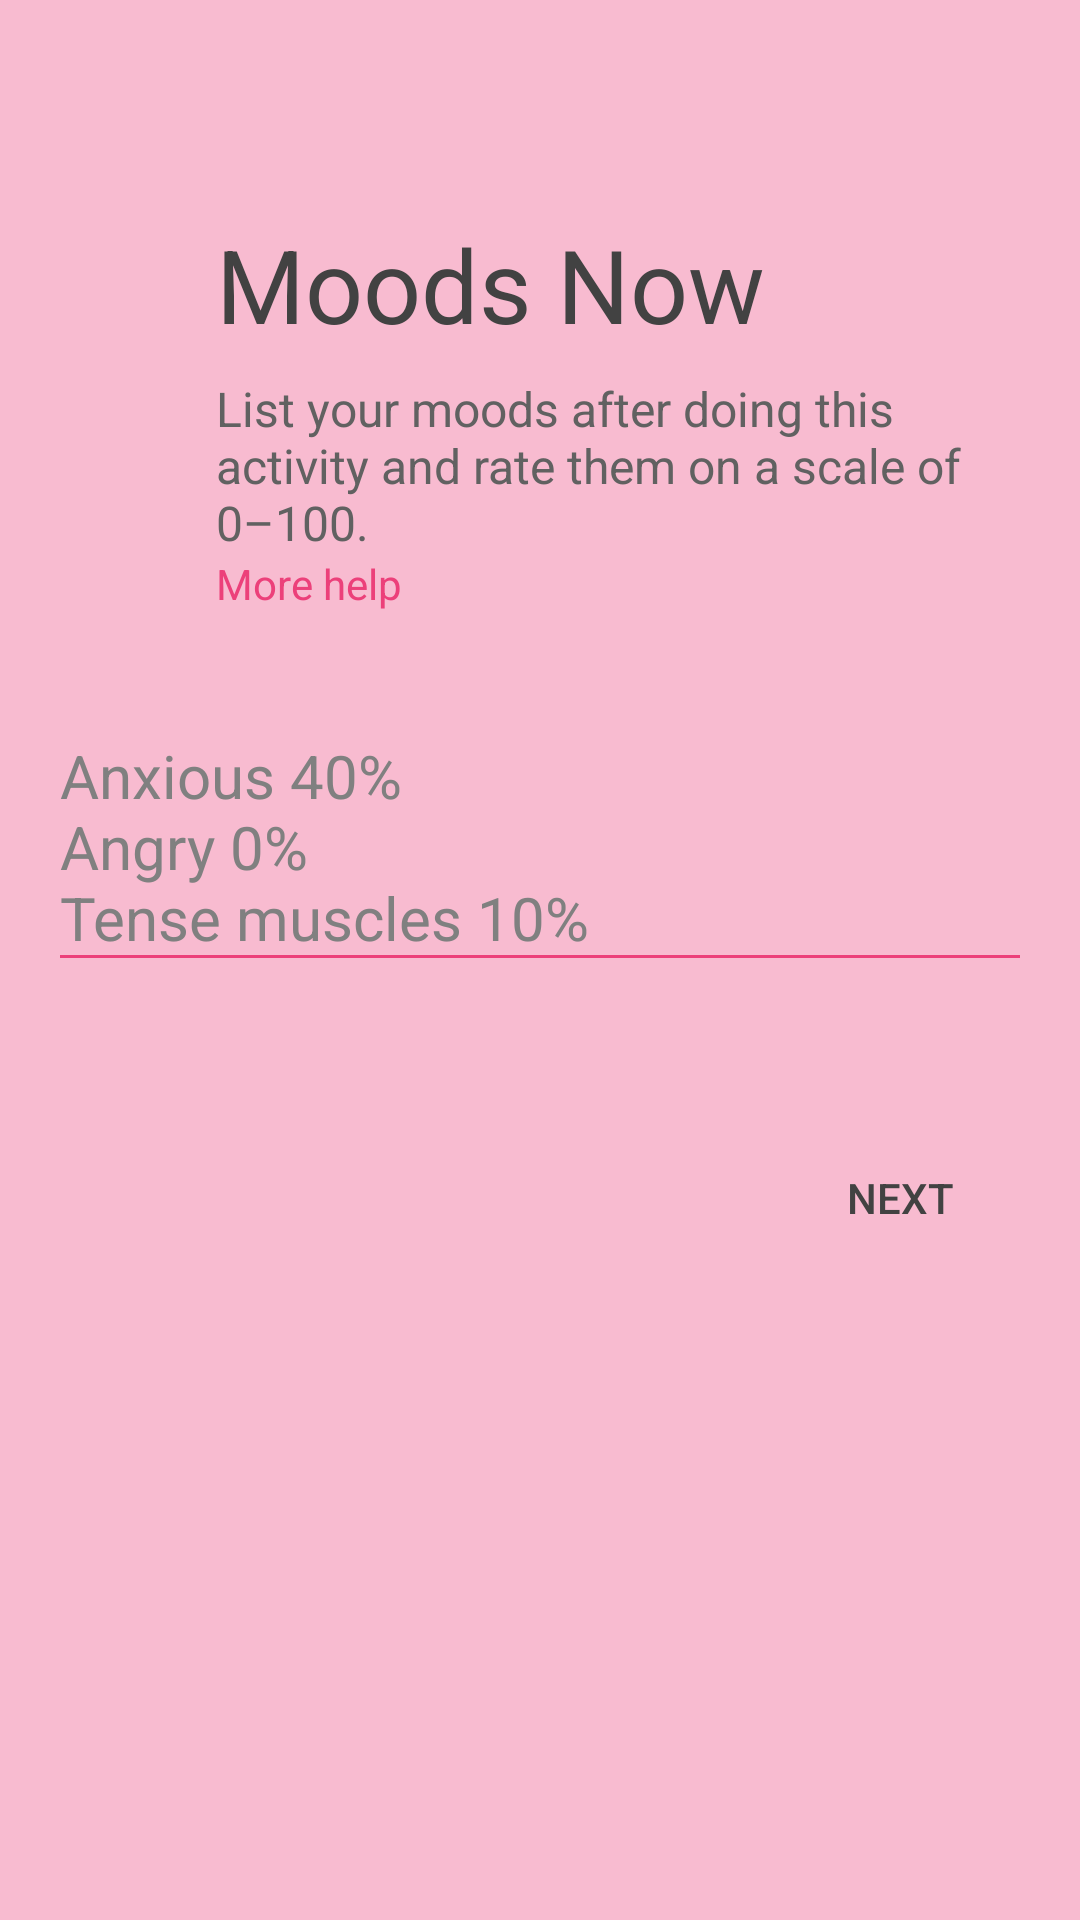

Reconstruct the res/layout file that produces this screen, plus the resources it refers to.
<!-- AndroidManifest.xml: application theme AppTheme -->
<!-- res/layout/activity_now.xml -->
<?xml version="1.0" encoding="utf-8"?>
<RelativeLayout xmlns:android="http://schemas.android.com/apk/res/android"
    xmlns:app="http://schemas.android.com/apk/res-auto"
    xmlns:tools="http://schemas.android.com/tools"
    android:layout_width="match_parent"
    android:layout_height="match_parent"
    android:background="@color/pink_100"
    android:orientation="vertical"
    tools:context="com.example.android.logthoughts.NowActivity">

    
    <TextView
        android:id="@+id/now_display1"
        style="@style/display1"
        android:text="@string/now_display1" />

    
    <TextView
        android:id="@+id/now_sub"
        style="@style/subheading"
        android:layout_below="@id/now_display1"
        android:text="@string/now_sub"/>

    
    <TextView
        android:id="@+id/help_text"
        style="@style/help_tap"
        android:textColor="@color/pink_400"
        android:layout_below="@id/now_sub"
        android:text="@string/help_tap"/>

    
    <EditText
        android:id="@+id/now"
        style="@style/edittext"
        android:backgroundTint="@color/pink_400"
        android:layout_below="@id/help_text"
        android:hint="@string/now_hint" />

    
    <Button
        android:id="@+id/next_now"
        style="@style/next_button"
        android:layout_below="@id/now" />

</RelativeLayout>
<!-- resources referenced by this layout -->
<resources>
  <color name="pink_100">#F8BBD0</color>
  <color name="pink_400">#EC407A</color>
  <string name="help_tap">More help</string>
  <string name="now_display1">Moods Now</string>
  <string name="now_hint" formatted="false">Anxious 40%\nAngry 0%\nTense muscles 10%</string>
  <string name="now_sub">List your moods after doing this activity and rate them on a scale of 0–100.</string>
  <style name="display1">
          <item name="android:textColor">@color/text_on200</item>
          <item name="android:layout_marginLeft">72dp</item>
          <item name="android:layout_marginStart">72dp</item>
          <item name="android:layout_marginRight">72dp</item>
          <item name="android:layout_marginEnd">72dp</item>
          <item name="android:textSize">34sp</item>
          <item name="android:layout_marginTop">72dp</item>
          <item name="android:layout_width">match_parent</item>
          <item name="android:layout_height">wrap_content</item>
          <item name="android:layout_alignParentTop">true</item>
          <item name="android:layout_alignParentLeft">true</item>
          <item name="android:layout_alignParentStart">true</item>
      </style>
  <style name="help_tap">
          <item name="android:layout_width">wrap_content</item>
          <item name="android:layout_height">wrap_content</item>
          <item name="android:minWidth">48dp</item>
          <item name="android:minHeight">24dp</item>
          <item name="android:layout_marginLeft">72dp</item>
          <item name="android:layout_marginStart">72dp</item>
          <item name="android:layout_marginEnd">64dp</item>
          <item name="android:layout_marginRight">64dp</item>
      </style>
  <style name="next_button">
          <item name="android:layout_width">wrap_content</item>
          <item name="android:layout_height">wrap_content</item>
          <item name="android:text">@string/next</item>
          <item name="android:textColor">@color/text_on200</item>
          <item name="android:layout_alignParentRight">true</item>
          <item name="android:layout_marginEnd">16dp</item>
          <item name="android:layout_marginRight">16dp</item>
          <item name="android:layout_marginBottom">16dp</item>
          <item name="android:background">@drawable/abc_btn_borderless_material</item>
          <item name="android:textSize">14sp</item>
      </style>
  <style name="subheading">
          <item name="android:textColor">@color/sub_text</item>
          <item name="android:textSize">16sp</item>
          <item name="android:layout_marginTop">8dp</item>
          <item name="android:layout_width">wrap_content</item>
          <item name="android:layout_height">wrap_content</item>
          <item name="android:layout_marginLeft">72dp</item>
          <item name="android:layout_marginStart">72dp</item>
          <item name="android:layout_marginRight">32dp</item>
          <item name="android:layout_marginEnd">32dp</item>
      </style>
  <style name="AppTheme" parent="Theme.AppCompat.Light.NoActionBar">
          
          <item name="windowNoTitle">true</item>
          <item name="android:windowNoTitle">true</item>
          <item name="colorPrimary">@color/colorPrimary</item>
          <item name="colorPrimaryDark">@color/colorPrimaryDark</item>
          <item name="colorAccent">@color/colorAccent</item>
      </style>
  <color name="text_on200">#424242</color>
  <color name="hint">#808080</color>
  <string name="next">next</string>
  <color name="sub_text">#616161</color>
  <color name="colorPrimary">#03A9F4</color>
  <color name="colorPrimaryDark">#01579B</color>
  <color name="colorAccent">#0091EA</color>
</resources>
